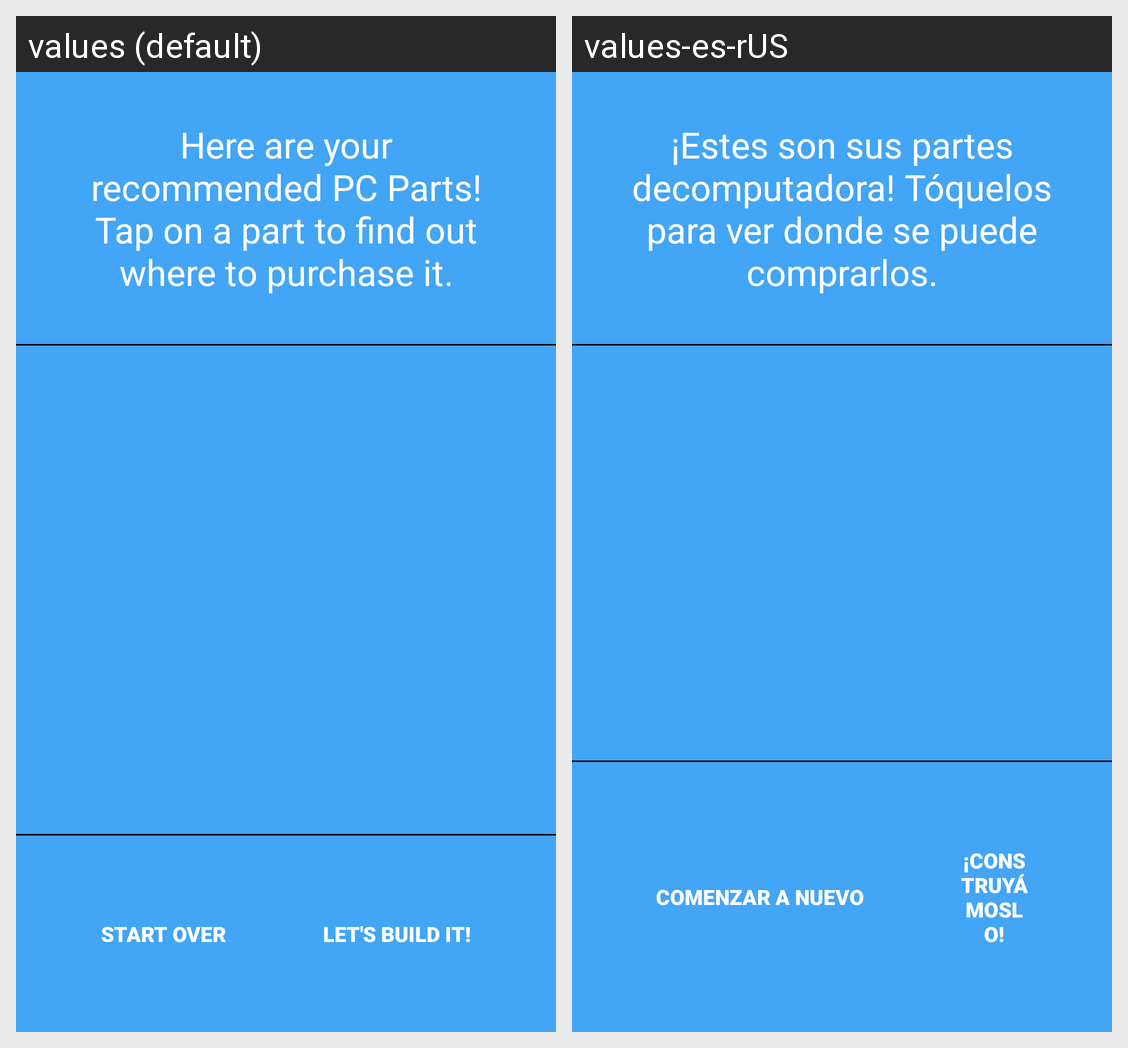

For this localized Android screen grid, give each drawn string resource with its value in every locale shown.
Android screen res/layout/activity_pc.xml rendered under 2 locales, left to right: values (default), values-es-rUS. Device: Nexus 5 (rendered at 1080×1920; each locale shown at half size, 540×960, under a caption strip naming it); theme AppTheme.
Strings drawn on this screen, with the default value and each locale's value (text and hints the layout hard-codes, and strings that could not be matched under every locale, appear in the picture but are not listed):

pc_result
  values: Here are your recommended PC Parts! Tap on a part to find out where to purchase it.
  values-es-rUS: ¡Estes son sus partes decomputadora! Tóquelos para ver donde se puede comprarlos.

start_over
  values: Start over
  values-es-rUS: Comenzar a Nuevo

build
  values: Let's build it!
  values-es-rUS: ¡Construyámoslo!
